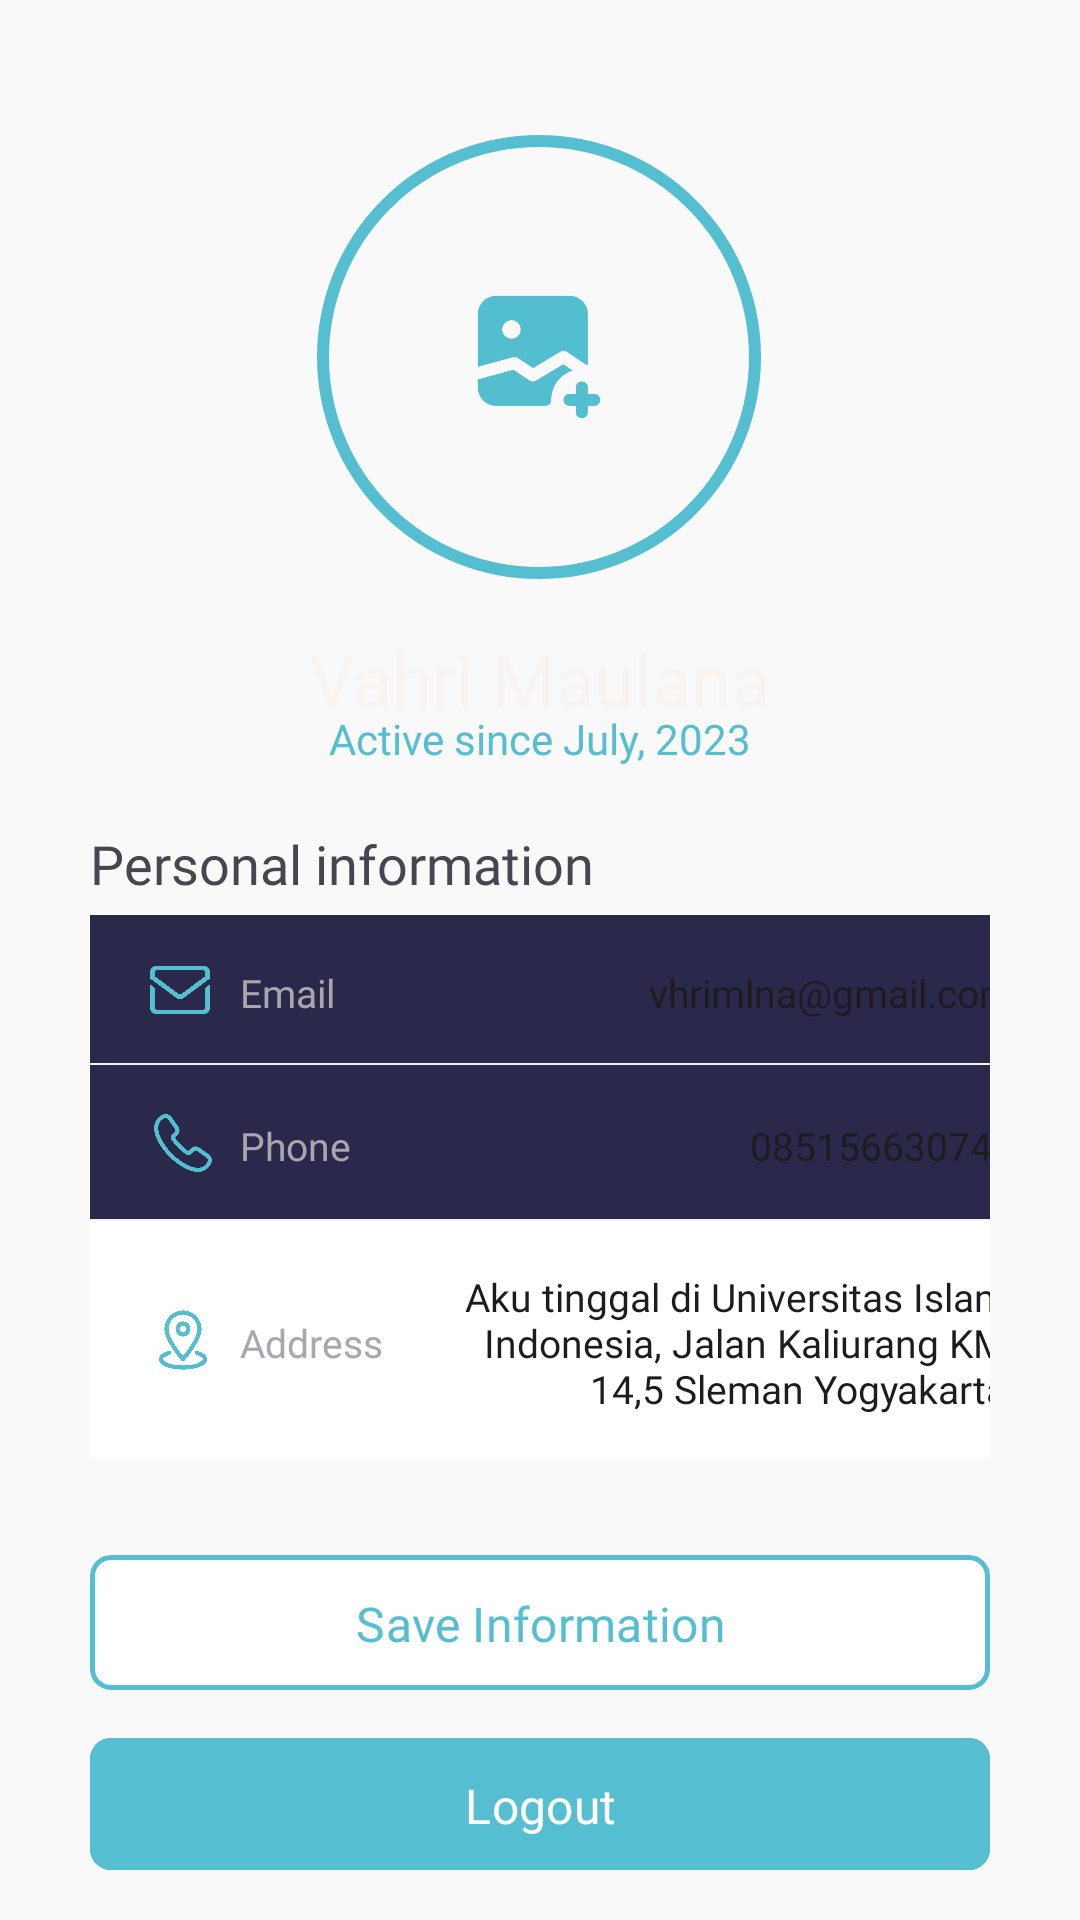

Android layout source for this screen:
<!-- AndroidManifest.xml: application theme Theme.PharmaLinkAdmin -->
<!-- res/layout/fragment_profile.xml -->
<?xml version="1.0" encoding="utf-8"?>
<androidx.constraintlayout.widget.ConstraintLayout xmlns:android="http://schemas.android.com/apk/res/android"
    xmlns:app="http://schemas.android.com/apk/res-auto"
    xmlns:tools="http://schemas.android.com/tools"
    android:layout_width="match_parent"
    android:layout_height="match_parent"
    android:background="@color/background"
    android:orientation="vertical"
    android:paddingStart="6dp"
    android:paddingEnd="6dp"
    tools:context=".Fragment.ProfileFragment">

    <androidx.constraintlayout.widget.ConstraintLayout
        android:id="@+id/placeImage"
        android:layout_width="150dp"
        android:layout_height="150dp"
        android:layout_marginTop="44dp"
        app:layout_constraintEnd_toEndOf="parent"
        app:layout_constraintHorizontal_bias="0.498"
        app:layout_constraintStart_toStartOf="parent"
        app:layout_constraintTop_toTopOf="parent"
        app:shapeAppearanceOverlay="@style/Circular"
        app:strokeColor="@color/primary"
        app:strokeWidth="4dp">

        <com.google.android.material.imageview.ShapeableImageView
            android:id="@+id/displayedImage"
            android:layout_width="150dp"
            android:layout_height="150dp"
            android:padding="3dp"
            android:scaleType="centerCrop"
            android:src="@drawable/ic_display"
            app:layout_constraintBottom_toBottomOf="parent"
            app:layout_constraintEnd_toEndOf="parent"
            app:layout_constraintStart_toStartOf="parent"
            app:layout_constraintTop_toTopOf="parent"
            app:shapeAppearanceOverlay="@style/Circular"
            app:strokeColor="@color/primary"
            app:strokeWidth="4dp" />

    </androidx.constraintlayout.widget.ConstraintLayout>



    <EditText
        android:id="@+id/name"
        android:layout_width="wrap_content"
        android:layout_height="wrap_content"
        android:layout_marginTop="16dp"
        android:background="@android:color/transparent"
        android:fontFamily="@font/poppins_semibold"
        android:text="Vahri Maulana"
        android:textColor="@color/textcolor"
        android:textSize="24dp"
        app:layout_constraintEnd_toEndOf="parent"
        app:layout_constraintStart_toStartOf="parent"
        app:layout_constraintTop_toBottomOf="@+id/placeImage"></EditText>

    <androidx.constraintlayout.widget.ConstraintLayout
        android:id="@+id/constraintLayout2"
        android:layout_width="match_parent"
        android:layout_height="wrap_content"
        android:layout_marginHorizontal="24dp"
        android:layout_marginTop="4dp"
        android:background="@drawable/shape_profilecontainer"
        android:elevation="1dp"
        android:orientation="vertical"
        app:layout_constraintEnd_toEndOf="parent"
        app:layout_constraintHorizontal_bias="0.491"
        app:layout_constraintStart_toStartOf="parent"
        app:layout_constraintTop_toBottomOf="@+id/textView16">

        <LinearLayout
            android:id="@+id/linearLayout"
            android:layout_width="match_parent"
            android:layout_height="wrap_content"
            android:layout_marginTop="1dp"
            android:background="@drawable/shape_profileitem"
            android:orientation="horizontal"
            android:paddingVertical="15dp"
            app:layout_constraintEnd_toEndOf="parent"
            app:layout_constraintStart_toStartOf="parent"
            app:layout_constraintTop_toTopOf="parent">

            <ImageView
                android:id="@+id/imageView"
                android:layout_width="20dp"
                android:layout_height="20dp"
                android:layout_gravity="start|center_vertical"
                android:layout_marginLeft="20dp"
                android:src="@drawable/ic_email" />

            <TextView
                android:layout_width="wrap_content"
                android:layout_height="wrap_content"
                android:layout_gravity="center"
                android:layout_marginLeft="10dp"
                android:layout_marginTop="1dp"
                android:fontFamily="@font/poppins_regular"
                android:text="Email"
                android:textColor="@color/gray"
                android:textSize="13sp"></TextView>

            <EditText
                android:id="@+id/email"
                android:layout_width="215dp"
                android:layout_height="wrap_content"
                android:layout_gravity="center"
                android:layout_marginLeft="11dp"
                android:layout_marginTop="1dp"
                android:layout_marginRight="20dp"
                android:background="@android:color/transparent"
                android:fontFamily="@font/poppins_regular"
                android:text="vhrimlna@gmail.com"
                android:textAlignment="textEnd"
                android:textSize="13sp"></EditText>
        </LinearLayout>

        <LinearLayout
            android:id="@+id/linearLayout2"
            android:layout_width="match_parent"
            android:layout_height="wrap_content"
            android:background="@drawable/shape_profileitem"
            android:orientation="horizontal"
            android:paddingVertical="15dp"
            app:layout_constraintEnd_toEndOf="parent"
            app:layout_constraintHorizontal_bias="0.0"
            app:layout_constraintStart_toStartOf="parent"
            app:layout_constraintTop_toBottomOf="@+id/linearLayout">

            <ImageView
                android:id="@+id/imageView2"
                android:layout_width="22dp"
                android:layout_height="22dp"
                android:layout_gravity="start|center_vertical"
                android:layout_marginLeft="20dp"
                android:src="@drawable/ic_phone" />

            <TextView
                android:layout_width="wrap_content"
                android:layout_height="wrap_content"
                android:layout_gravity="center"
                android:layout_marginLeft="8dp"
                android:layout_marginTop="1dp"
                android:fontFamily="@font/poppins_regular"
                android:text="Phone"
                android:textColor="@color/gray"
                android:textSize="13sp"></TextView>

            <EditText
                android:id="@+id/phone"
                android:layout_width="215dp"
                android:layout_height="wrap_content"
                android:layout_gravity="center"
                android:layout_marginLeft="6dp"
                android:layout_marginTop="1dp"
                android:layout_marginRight="20dp"
                android:background="@android:color/transparent"
                android:fontFamily="@font/poppins_regular"
                android:text="085156630749"
                android:textAlignment="textEnd"
                android:textSize="13sp"></EditText>
        </LinearLayout>

        <LinearLayout
            android:id="@+id/linearLayout3"
            android:layout_width="match_parent"
            android:layout_height="wrap_content"
            android:background="@color/white"
            android:orientation="horizontal"
            android:paddingVertical="15dp"
            app:layout_constraintEnd_toEndOf="parent"
            app:layout_constraintHorizontal_bias="0.0"
            app:layout_constraintStart_toStartOf="parent"
            app:layout_constraintTop_toBottomOf="@+id/linearLayout2">

            <ImageView
                android:id="@+id/imageView3"
                android:layout_width="22dp"
                android:layout_height="22dp"
                android:layout_gravity="start|center_vertical"
                android:layout_marginLeft="20dp"
                android:src="@drawable/ic_location" />

            <TextView
                android:layout_width="wrap_content"
                android:layout_height="wrap_content"
                android:layout_gravity="center"
                android:layout_marginLeft="8dp"
                android:layout_marginTop="1dp"
                android:fontFamily="@font/poppins_regular"
                android:text="Address"
                android:textColor="@color/gray"
                android:textSize="13sp"></TextView>

            <EditText
                android:id="@+id/address"
                android:layout_width="198dp"
                android:layout_height="wrap_content"
                android:layout_gravity="center"
                android:layout_marginLeft="10dp"
                android:layout_marginTop="1dp"
                android:background="@android:color/transparent"
                android:fontFamily="@font/poppins_regular"
                android:text="Aku tinggal di Universitas Islam Indonesia, Jalan Kaliurang KM 14,5 Sleman Yogyakarta"
                android:textAlignment="textEnd"
                android:textSize="13sp"></EditText>
        </LinearLayout>

    </androidx.constraintlayout.widget.ConstraintLayout>

    <TextView
        android:id="@+id/textView16"
        android:layout_width="wrap_content"
        android:layout_height="wrap_content"
        android:layout_marginStart="24dp"
        android:layout_marginTop="20dp"
        android:fontFamily="@font/poppins_semibold"
        android:text="Personal information"
        android:textSize="18sp"
        app:layout_constraintStart_toStartOf="parent"
        app:layout_constraintTop_toBottomOf="@+id/textView17" />

    <TextView
        android:id="@+id/textView17"
        android:layout_width="wrap_content"
        android:layout_height="wrap_content"
        android:layout_marginTop="-6dp"
        android:fontFamily="@font/poppins_medium"
        android:text="Active since July, 2023"
        android:textColor="@color/primary"
        android:textSize="14dp"
        app:layout_constraintEnd_toEndOf="@+id/name"
        app:layout_constraintStart_toStartOf="@+id/name"
        app:layout_constraintTop_toBottomOf="@+id/name" />

    <com.google.android.material.button.MaterialButton
        android:id="@+id/saveInfoButton"
        android:layout_width="match_parent"
        android:layout_height="53dp"
        app:cornerRadius="7dp"
        app:strokeWidth="1.5dp"
        app:strokeColor="@color/primary"
        android:textSize="16sp"
        android:paddingBottom="5dp"
        android:fontFamily="@font/poppins_medium"
        android:backgroundTint="@color/white"
        android:layout_marginHorizontal="24dp"
        android:layout_marginTop="28dp"
        android:text="Save Information"
        android:textColor="@color/primary"
        app:layout_constraintEnd_toEndOf="parent"
        app:layout_constraintStart_toStartOf="parent"
        app:layout_constraintTop_toBottomOf="@+id/constraintLayout2" />

    <com.google.android.material.button.MaterialButton
        android:id="@+id/buttonLogout"
        android:layout_width="match_parent"
        android:layout_height="52dp"
        android:layout_marginHorizontal="24dp"
        android:layout_marginTop="8dp"
        android:backgroundTint="@color/primary"
        android:fontFamily="@font/poppins_medium"
        android:paddingBottom="5dp"
        android:text="Logout"
        android:textSize="16sp"
        app:cornerRadius="7dp"
        app:layout_constraintEnd_toEndOf="parent"
        app:layout_constraintHorizontal_bias="0.491"
        app:layout_constraintStart_toStartOf="parent"
        app:layout_constraintTop_toBottomOf="@+id/saveInfoButton" />


</androidx.constraintlayout.widget.ConstraintLayout>
<!-- resources referenced by this layout -->
<resources>
  <color name="background">#FFF9F9F9</color>
  <color name="gray">#FFA6A8AD</color>
  <color name="primary">#FF56BED1</color>
  <color name="textcolor">#FFF7F3F0</color>
  <color name="white">#FFFFFFFF</color>
  <!-- drawable ic_display: png bitmap (drawable, 16739 bytes) -->
  <!-- drawable ic_email: png bitmap (drawable, 15581 bytes) -->
  <!-- drawable ic_location: png bitmap (drawable, 52279 bytes) -->
  <!-- drawable ic_phone: png bitmap (drawable, 43846 bytes) -->
  <!-- drawable shape_profileitem (drawable) -->
  <?xml version="1.0" encoding="utf-8"?>
  <layer-list xmlns:android="http://schemas.android.com/apk/res/android">
      <item android:top="-2dp"> 
          <shape android:shape="rectangle">
              <solid android:color="@color/textcolor" />
  
          </shape>
      </item>
      <item android:right="-2dp" android:left="-2dp" android:bottom="0.8dp"> 
          <shape android:shape="rectangle">
              <solid android:color="@color/dark" />
  
          </shape>
      </item>
  </layer-list>
  <style name="Circular">
          <item name="cornerSize">50%</item>
      </style>
  <style name="Theme.PharmaLinkAdmin" parent="Base.Theme.PharmaLinkAdmin" />
  <color name="dark">#2A294C</color>
  <style name="Base.Theme.PharmaLinkAdmin" parent="Theme.Material3.DayNight.NoActionBar">
          
          
      </style>
</resources>
